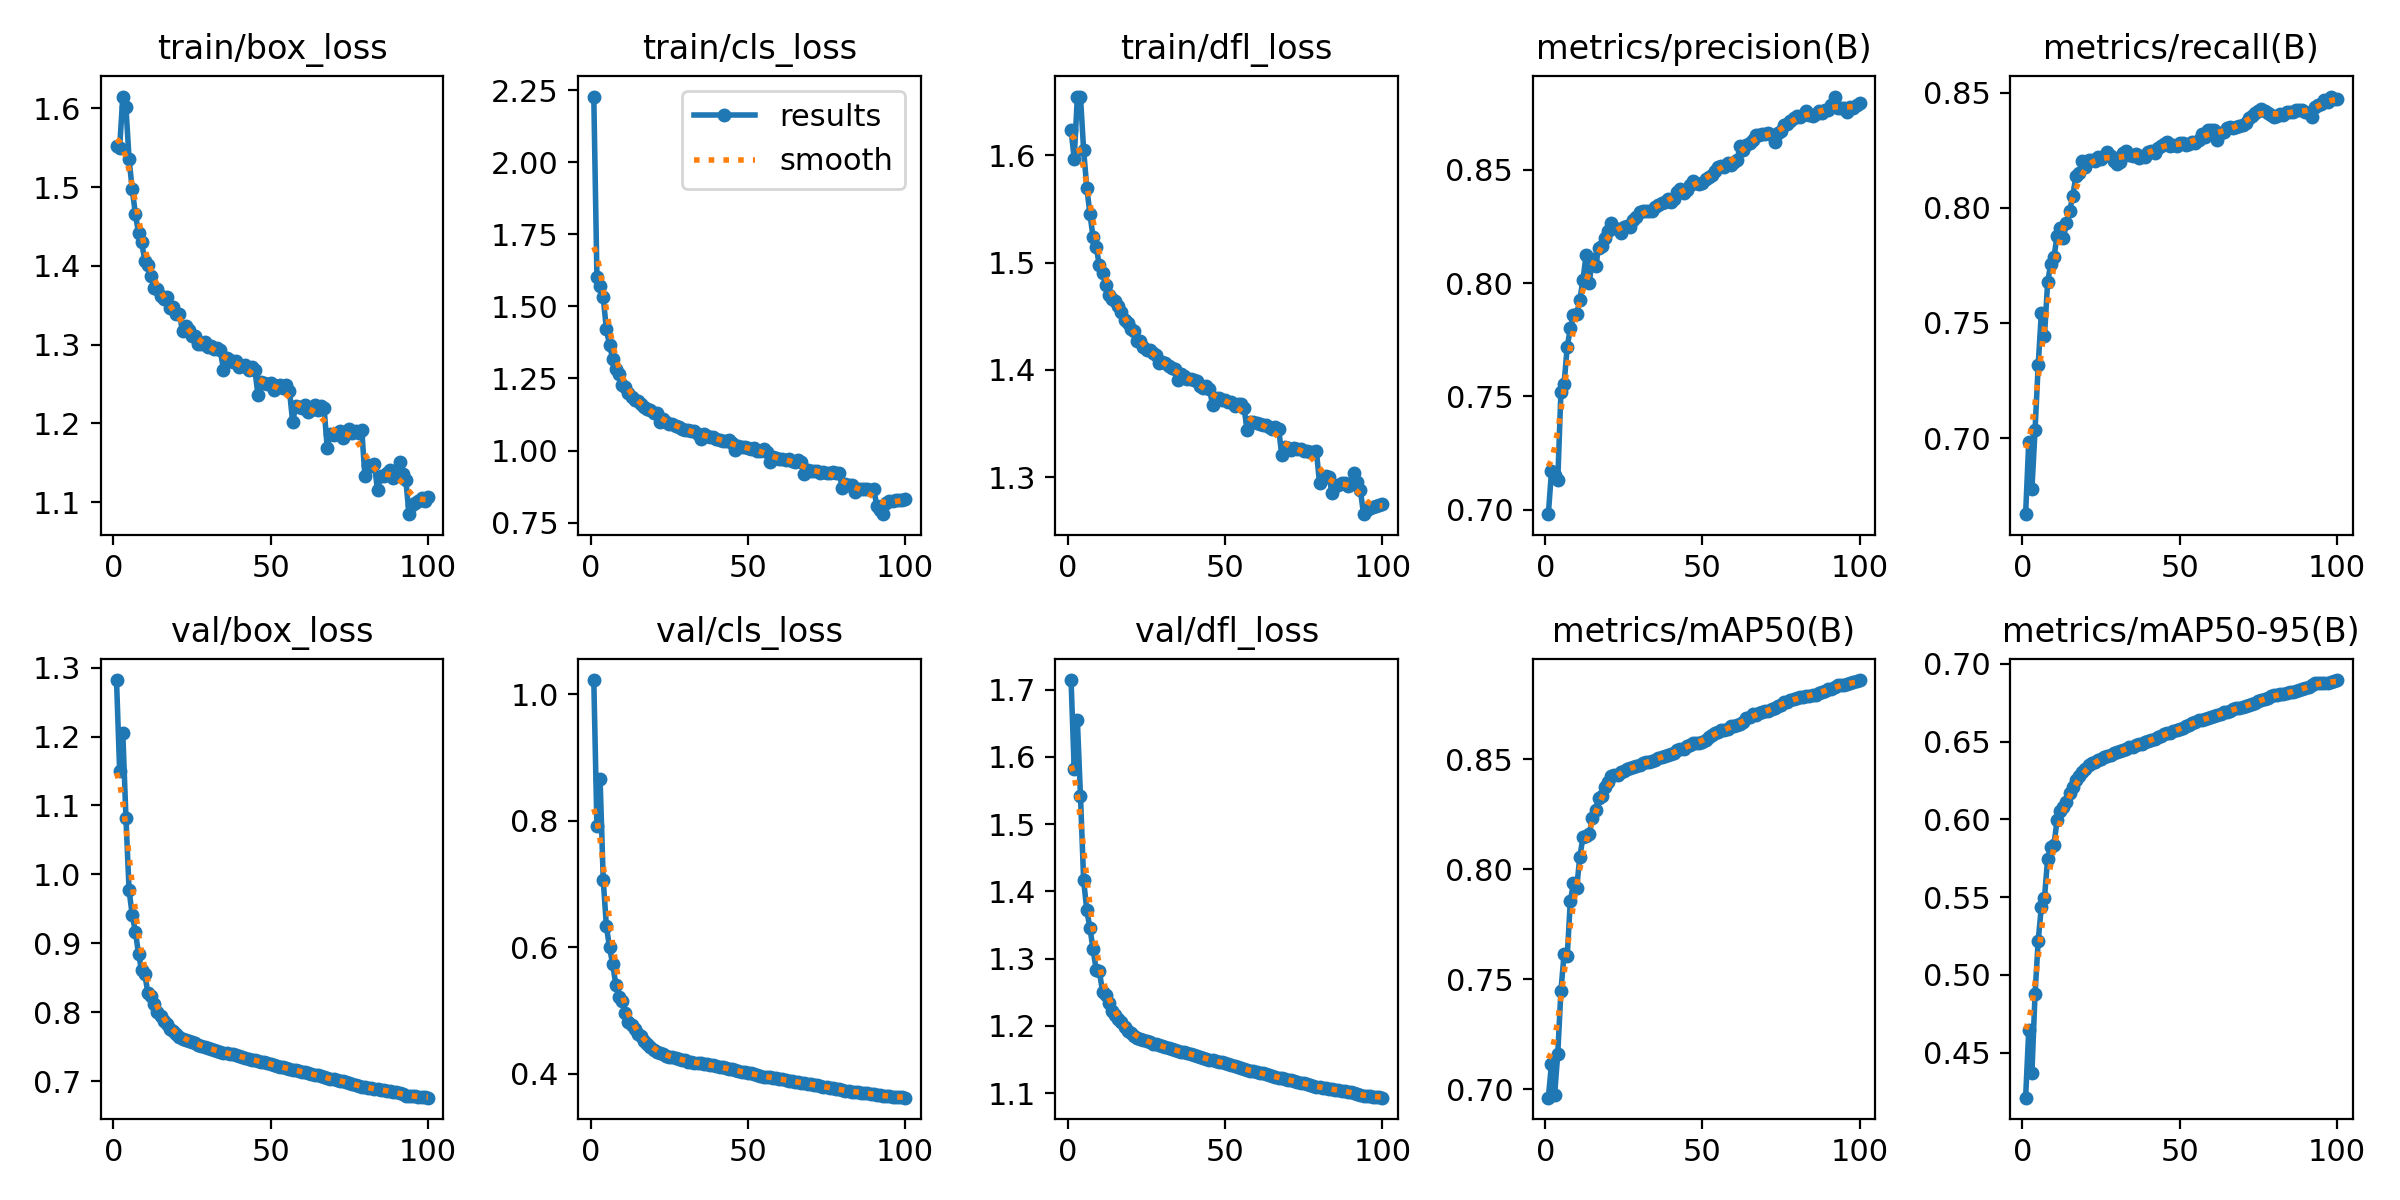

The file beside this chart, header and first rows:
epoch, time, train/box_loss, train/cls_loss, train/dfl_loss, metrics/precision(B), metrics/recall(B), metrics/mAP50(B), metrics/mAP50-95(B), val/box_loss, val/cls_loss, val/dfl_loss, lr/pg0, lr/pg1, lr/pg2
1, 965.7, 1.552, 2.228, 1.624, 0.698, 0.667, 0.6962, 0.4211, 1.282, 1.023, 1.714, 0.003332, 0.003332, 0.003332
2, 1908, 1.55, 1.601, 1.596, 0.7169, 0.6983, 0.7114, 0.4646, 1.15, 0.7911, 1.581, 0.006599, 0.006599, 0.006599
3, 2827, 1.615, 1.571, 1.655, 0.7153, 0.6779, 0.6976, 0.437, 1.205, 0.8664, 1.655, 0.009801, 0.009801, 0.009801
4, 3733, 1.601, 1.532, 1.654, 0.7129, 0.7035, 0.7163, 0.4878, 1.082, 0.7071, 1.541, 0.009703, 0.009703, 0.009703
5, 981.3, 1.535, 1.421, 1.605, 0.752, 0.7317, 0.7446, 0.5219, 0.977, 0.634, 1.417, 0.009604, 0.009604, 0.009604
6, 1993, 1.497, 1.367, 1.57, 0.7553, 0.7541, 0.7614, 0.5438, 0.941, 0.6, 1.372, 0.009505, 0.009505, 0.009505
7, 3092, 1.466, 1.319, 1.545, 0.7718, 0.7445, 0.7604, 0.5497, 0.9173, 0.5739, 1.346, 0.009406, 0.009406, 0.009406
8, 4183, 1.441, 1.281, 1.524, 0.7801, 0.7676, 0.7856, 0.5746, 0.8846, 0.5412, 1.314, 0.009307, 0.009307, 0.009307
9, 5211, 1.43, 1.265, 1.514, 0.7857, 0.7758, 0.7937, 0.5825, 0.861, 0.5213, 1.283, 0.009208, 0.009208, 0.009208
10, 924.1, 1.406, 1.229, 1.498, 0.7862, 0.7785, 0.7914, 0.5834, 0.8551, 0.515, 1.282, 0.009109, 0.009109, 0.009109
11, 1821, 1.401, 1.222, 1.49, 0.7924, 0.7877, 0.8054, 0.5996, 0.8276, 0.4969, 1.251, 0.00901, 0.00901, 0.00901
12, 2709, 1.387, 1.201, 1.479, 0.8013, 0.7912, 0.8145, 0.6057, 0.8241, 0.4822, 1.247, 0.008911, 0.008911, 0.008911
13, 3593, 1.371, 1.186, 1.47, 0.8122, 0.787, 0.815, 0.6078, 0.812, 0.4774, 1.234, 0.008812, 0.008812, 0.008812
14, 4492, 1.37, 1.175, 1.466, 0.8001, 0.7933, 0.816, 0.6109, 0.8011, 0.4712, 1.223, 0.008713, 0.008713, 0.008713
15, 5399, 1.361, 1.171, 1.464, 0.8105, 0.7986, 0.8233, 0.6168, 0.7944, 0.463, 1.216, 0.008614, 0.008614, 0.008614
16, 6318, 1.358, 1.161, 1.459, 0.8075, 0.8051, 0.8269, 0.6208, 0.7873, 0.4597, 1.21, 0.008515, 0.008515, 0.008515
17, 7201, 1.36, 1.152, 1.454, 0.8155, 0.8139, 0.8324, 0.6253, 0.7835, 0.4527, 1.206, 0.008416, 0.008416, 0.008416
18, 8085, 1.346, 1.143, 1.447, 0.8161, 0.8149, 0.833, 0.6282, 0.7763, 0.4474, 1.198, 0.008317, 0.008317, 0.008317
19, 8994, 1.347, 1.141, 1.444, 0.8199, 0.8201, 0.8374, 0.6302, 0.7724, 0.4427, 1.193, 0.008218, 0.008218, 0.008218
20, 9952, 1.339, 1.13, 1.438, 0.823, 0.8179, 0.8397, 0.6327, 0.7683, 0.4386, 1.189, 0.008119, 0.008119, 0.008119
21, 10900, 1.339, 1.129, 1.436, 0.8265, 0.8209, 0.8422, 0.6351, 0.7645, 0.4353, 1.184, 0.00802, 0.00802, 0.00802
22, 870.9, 1.317, 1.101, 1.427, 0.8243, 0.8208, 0.8426, 0.6362, 0.7615, 0.4326, 1.183, 0.007921, 0.007921, 0.007921
23, 1702, 1.324, 1.111, 1.427, 0.8239, 0.8203, 0.8427, 0.6371, 0.7602, 0.4312, 1.181, 0.007822, 0.007822, 0.007822
24, 2536, 1.318, 1.098, 1.421, 0.8222, 0.8222, 0.8442, 0.6384, 0.7588, 0.4291, 1.179, 0.007723, 0.007723, 0.007723
25, 3375, 1.311, 1.093, 1.419, 0.8247, 0.821, 0.8444, 0.639, 0.7569, 0.4275, 1.177, 0.007624, 0.007624, 0.007624
26, 4200, 1.311, 1.093, 1.419, 0.825, 0.8223, 0.8453, 0.64, 0.755, 0.4265, 1.175, 0.007525, 0.007525, 0.007525
27, 5032, 1.3, 1.085, 1.416, 0.8246, 0.8243, 0.8459, 0.6406, 0.7533, 0.4246, 1.174, 0.007426, 0.007426, 0.007426
28, 5850, 1.301, 1.083, 1.413, 0.8278, 0.8226, 0.8465, 0.6417, 0.7517, 0.4237, 1.173, 0.007327, 0.007327, 0.007327
29, 6669, 1.303, 1.075, 1.407, 0.8292, 0.8203, 0.8467, 0.6426, 0.7505, 0.4225, 1.171, 0.007228, 0.007228, 0.007228
30, 7501, 1.297, 1.071, 1.408, 0.8312, 0.8192, 0.8473, 0.6431, 0.7487, 0.4215, 1.17, 0.007129, 0.007129, 0.007129
31, 8336, 1.298, 1.072, 1.406, 0.8316, 0.8199, 0.8484, 0.6441, 0.7472, 0.4196, 1.168, 0.00703, 0.00703, 0.00703
32, 9202, 1.294, 1.066, 1.403, 0.8319, 0.8237, 0.8485, 0.6446, 0.7459, 0.4186, 1.167, 0.006931, 0.006931, 0.006931
33, 10049, 1.296, 1.069, 1.402, 0.8317, 0.8246, 0.8488, 0.6455, 0.7445, 0.418, 1.166, 0.006832, 0.006832, 0.006832
34, 10884, 1.293, 1.058, 1.4, 0.8319, 0.8229, 0.8493, 0.6466, 0.7426, 0.4173, 1.164, 0.006733, 0.006733, 0.006733
35, 843.7, 1.268, 1.04, 1.391, 0.8337, 0.8224, 0.8494, 0.6468, 0.7417, 0.4169, 1.163, 0.006634, 0.006634, 0.006634
36, 1674, 1.284, 1.056, 1.396, 0.8343, 0.8235, 0.8504, 0.6477, 0.741, 0.4161, 1.162, 0.006535, 0.006535, 0.006535
37, 2491, 1.281, 1.052, 1.394, 0.8353, 0.8215, 0.8509, 0.6484, 0.74, 0.4155, 1.161, 0.006436, 0.006436, 0.006436
38, 3308, 1.278, 1.046, 1.392, 0.8358, 0.8224, 0.8514, 0.6488, 0.7392, 0.4146, 1.16, 0.006337, 0.006337, 0.006337
39, 4118, 1.279, 1.047, 1.392, 0.8369, 0.8222, 0.8519, 0.6496, 0.738, 0.4134, 1.158, 0.006238, 0.006238, 0.006238
40, 4927, 1.271, 1.042, 1.391, 0.8356, 0.8242, 0.8522, 0.6505, 0.7368, 0.4123, 1.157, 0.006139, 0.006139, 0.006139
41, 5735, 1.272, 1.038, 1.389, 0.8373, 0.8247, 0.8527, 0.6511, 0.7356, 0.4114, 1.156, 0.00604, 0.00604, 0.00604
42, 6538, 1.274, 1.032, 1.385, 0.8403, 0.8239, 0.8539, 0.6518, 0.7343, 0.4103, 1.154, 0.005941, 0.005941, 0.005941
43, 7363, 1.268, 1.034, 1.383, 0.8414, 0.8261, 0.8548, 0.6528, 0.7329, 0.4091, 1.153, 0.005842, 0.005842, 0.005842
44, 8192, 1.272, 1.036, 1.385, 0.8395, 0.8269, 0.8546, 0.6533, 0.7317, 0.4078, 1.151, 0.005743, 0.005743, 0.005743
45, 9015, 1.267, 1.026, 1.382, 0.841, 0.8277, 0.8559, 0.6549, 0.7303, 0.4071, 1.15, 0.005644, 0.005644, 0.005644
46, 896.1, 1.236, 1.001, 1.367, 0.8432, 0.8287, 0.8563, 0.6553, 0.7292, 0.4057, 1.149, 0.005545, 0.005545, 0.005545
47, 1766, 1.253, 1.017, 1.374, 0.8452, 0.827, 0.8571, 0.6557, 0.7284, 0.4045, 1.148, 0.005446, 0.005446, 0.005446
48, 2625, 1.251, 1.012, 1.374, 0.844, 0.8272, 0.8575, 0.6566, 0.7274, 0.4033, 1.147, 0.005347, 0.005347, 0.005347
49, 3495, 1.249, 1.013, 1.372, 0.8438, 0.8268, 0.8574, 0.6574, 0.7267, 0.4026, 1.146, 0.005248, 0.005248, 0.005248
50, 4366, 1.252, 1.008, 1.372, 0.8443, 0.8279, 0.8577, 0.6579, 0.7254, 0.402, 1.144, 0.005149, 0.005149, 0.005149
51, 5236, 1.243, 1.005, 1.37, 0.846, 0.828, 0.8586, 0.6589, 0.724, 0.4008, 1.143, 0.00505, 0.00505, 0.00505
52, 6091, 1.247, 1.009, 1.37, 0.8469, 0.8272, 0.86, 0.6599, 0.7228, 0.3997, 1.141, 0.004951, 0.004951, 0.004951
53, 6937, 1.249, 0.9978, 1.367, 0.8476, 0.8276, 0.861, 0.6609, 0.7214, 0.3982, 1.14, 0.004852, 0.004852, 0.004852
54, 7786, 1.245, 0.9999, 1.368, 0.8496, 0.8287, 0.8619, 0.662, 0.7203, 0.3971, 1.139, 0.004753, 0.004753, 0.004753
55, 8625, 1.249, 1.005, 1.368, 0.8512, 0.8282, 0.8622, 0.6626, 0.719, 0.3959, 1.137, 0.004654, 0.004654, 0.004654
56, 9462, 1.242, 0.9964, 1.365, 0.8515, 0.8295, 0.8633, 0.6638, 0.7177, 0.3952, 1.136, 0.004555, 0.004555, 0.004555
57, 858.2, 1.202, 0.9601, 1.344, 0.8512, 0.8321, 0.863, 0.664, 0.7169, 0.3949, 1.135, 0.004456, 0.004456, 0.004456
58, 1693, 1.221, 0.9772, 1.351, 0.8529, 0.8307, 0.8638, 0.6646, 0.7159, 0.3941, 1.133, 0.004357, 0.004357, 0.004357
59, 2526, 1.221, 0.974, 1.352, 0.8523, 0.834, 0.865, 0.6652, 0.715, 0.393, 1.132, 0.004258, 0.004258, 0.004258
60, 3343, 1.22, 0.9713, 1.35, 0.8535, 0.8339, 0.865, 0.6656, 0.7142, 0.392, 1.131, 0.004159, 0.004159, 0.004159
... 40 more rows
